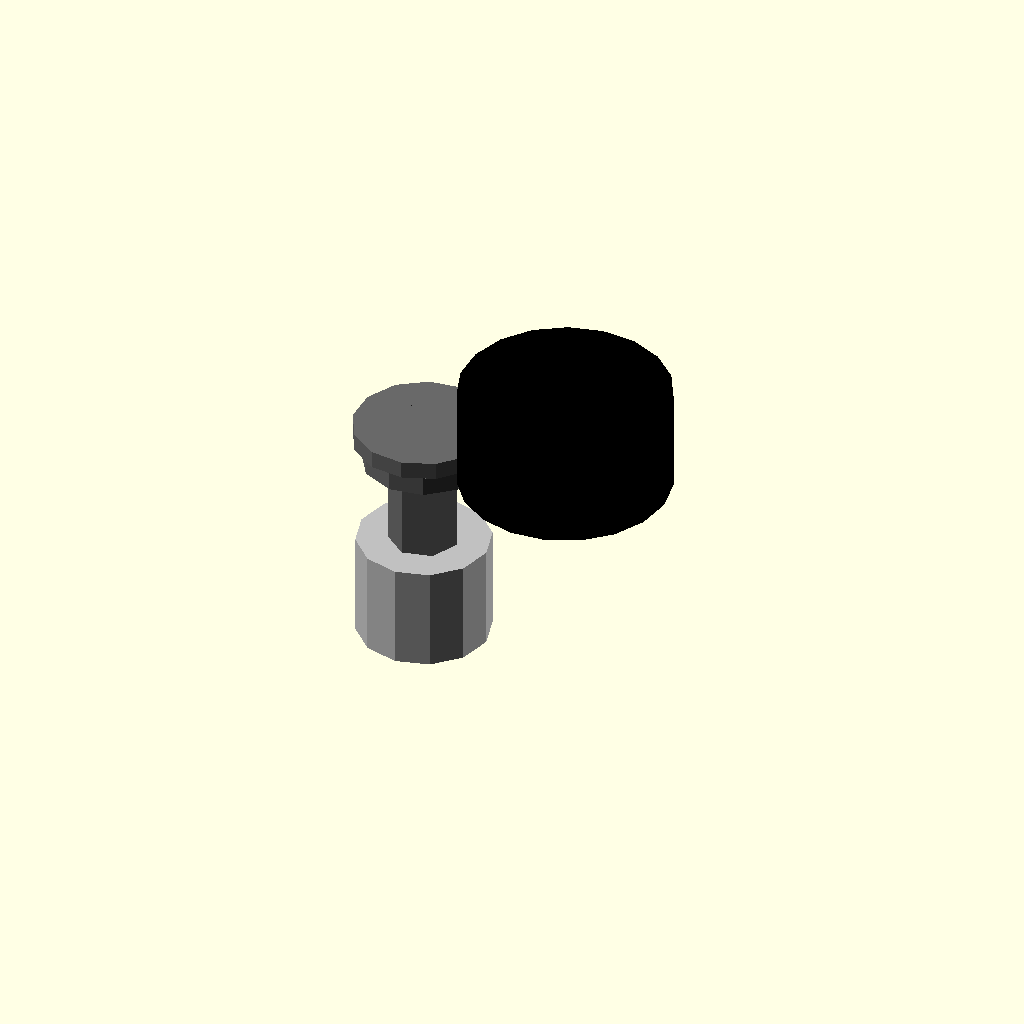
Cell 1: rendered with the file's own defaults.
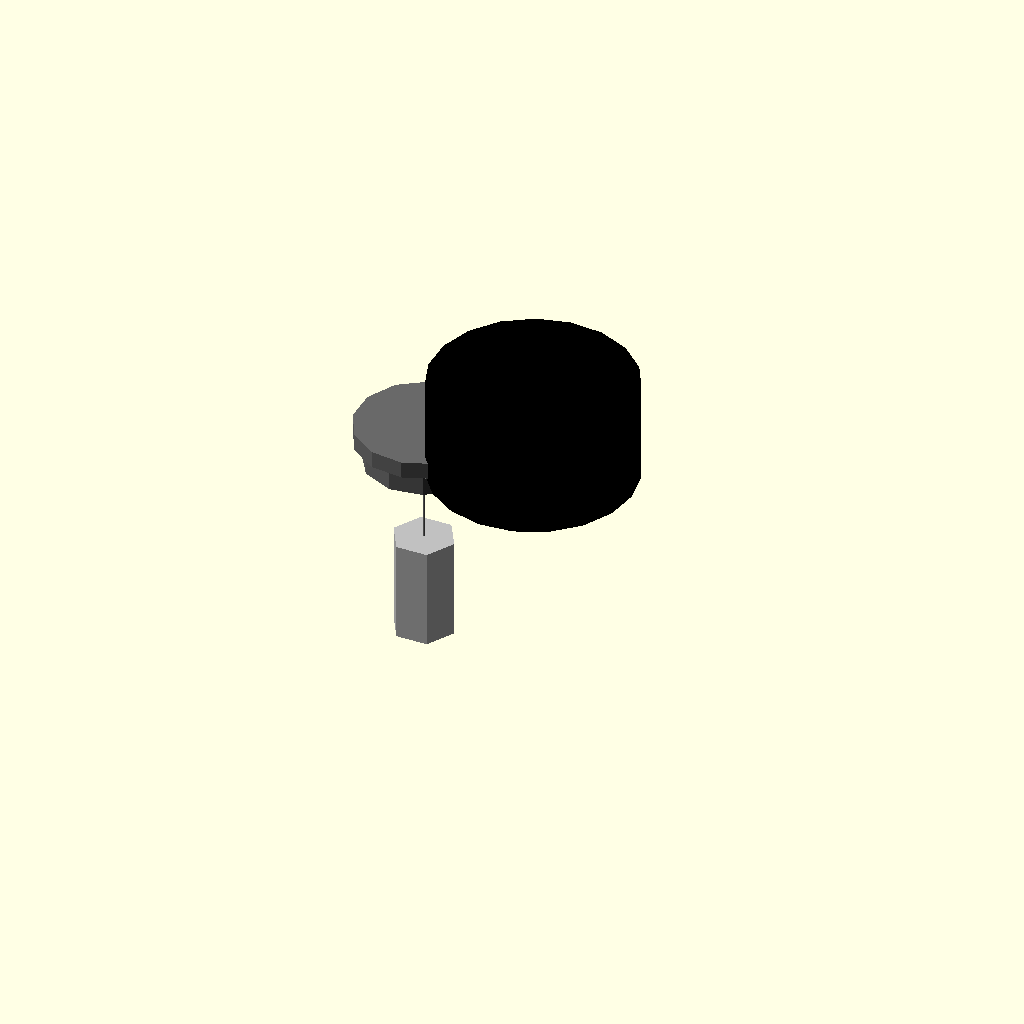
Cell 2: shaft_diameter_mm = 0.1 (everything else at default).
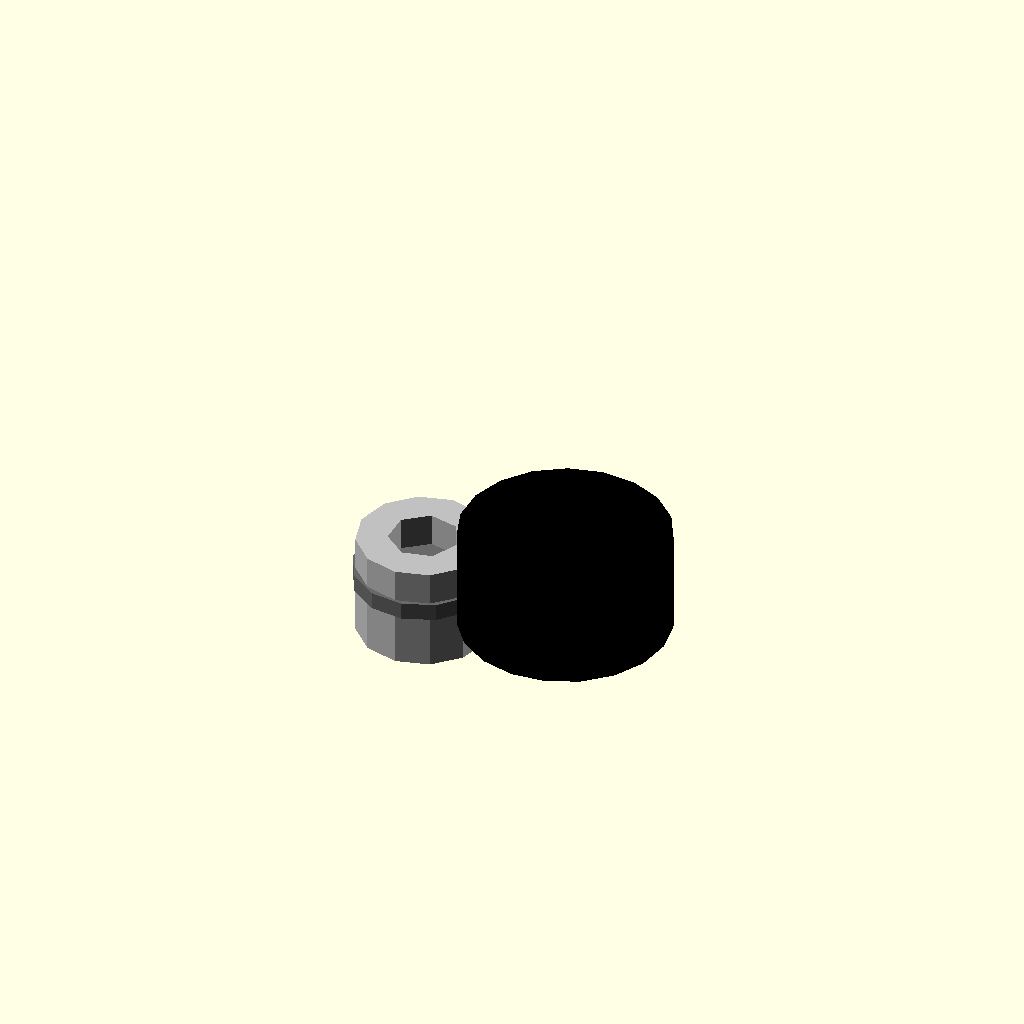
Cell 3: length_mm = 0.5 (everything else at default).
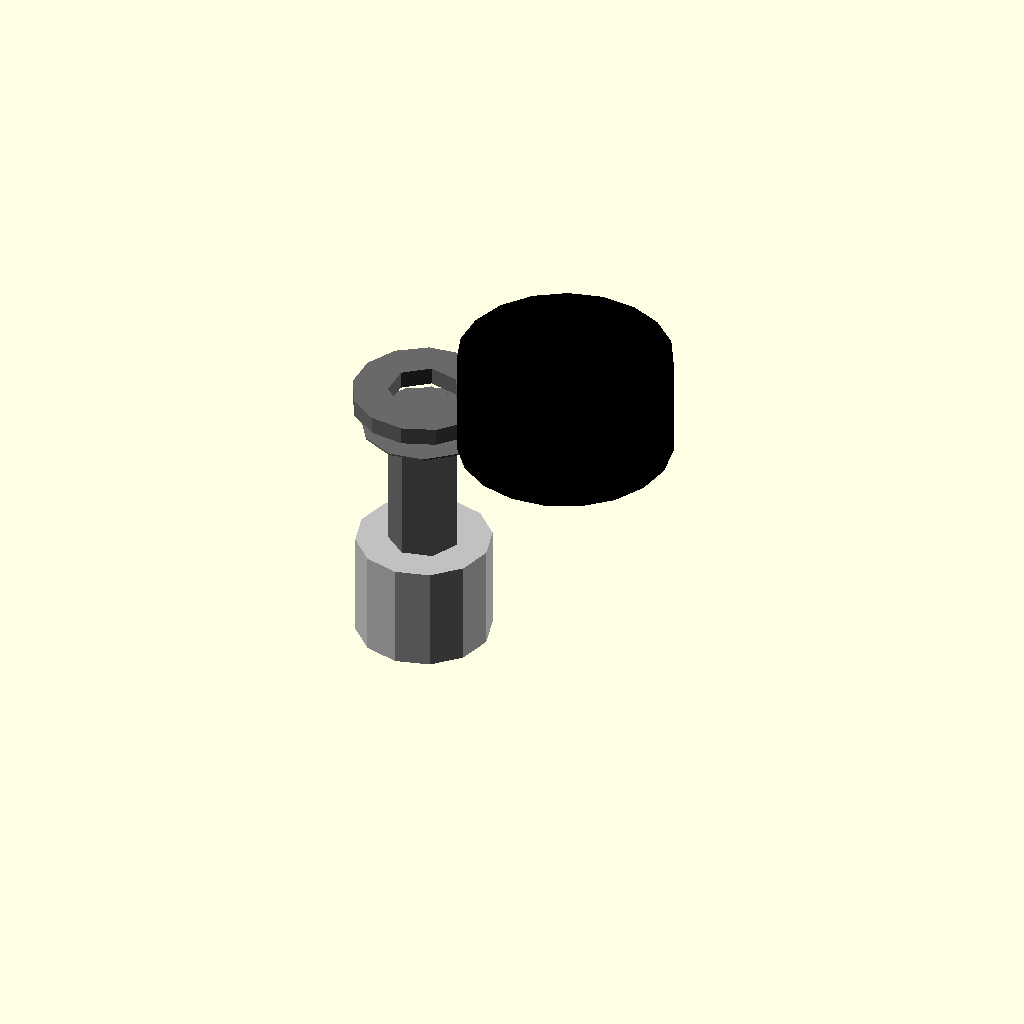
Cell 4: the same model with head_height_mm = 0.1.
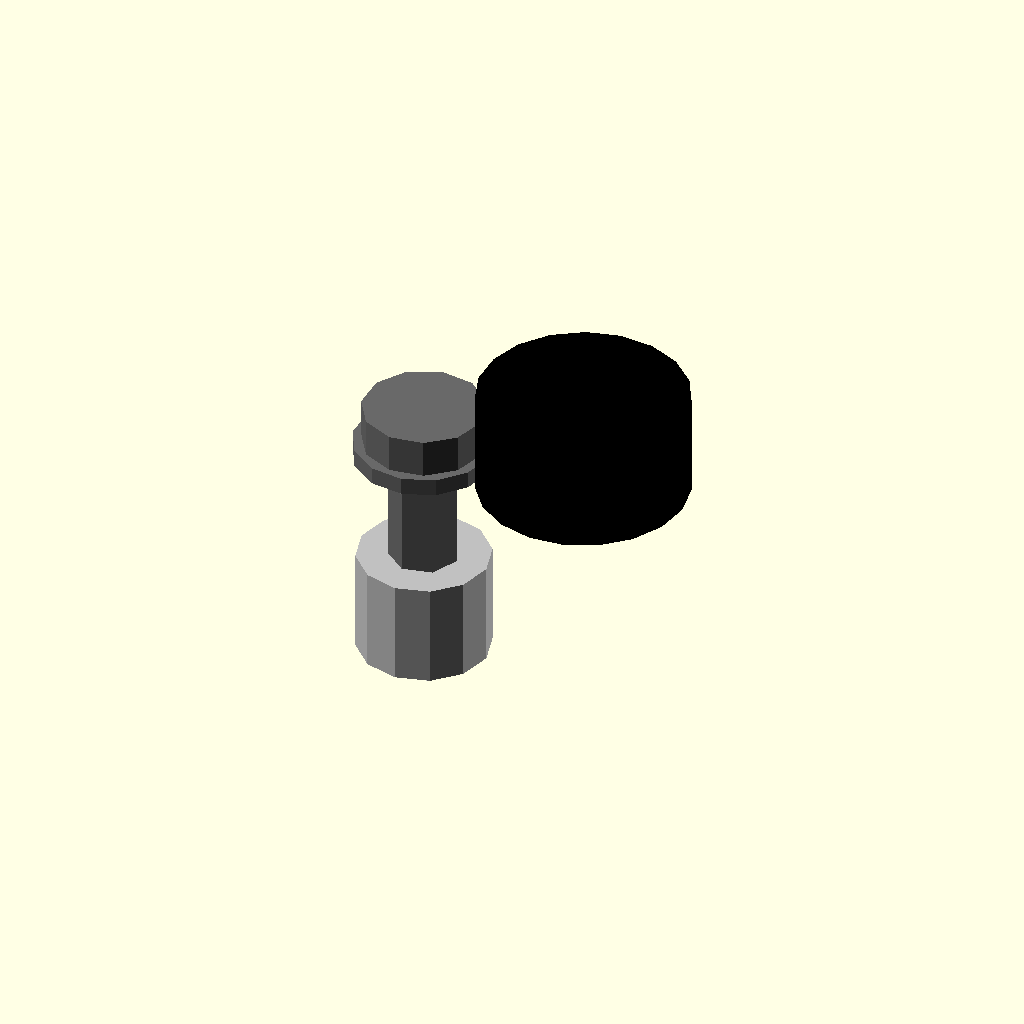
Cell 5: the same model with overlap_mm = 0.1.
One fixed orthographic camera (rotation 55°, 0°, 25°; colour scheme Cornfield) for every cell.
The OpenSCAD source (results/nopscadlib/ablations/no_multiview/scad/screw__M3_shoulder_screw.scad):
// Parameters
shaft_diameter_mm = 4.0; //[2.0:8.0:0.1]
length_mm = 10.0; //[5.0:20.0:0.5]
head_diameter_mm = 7.0; //[3.5:14.0:0.1]
head_height_mm = 2.4; //[1.2:4.8:0.1]
overlap_mm = 1.2; //[0.5:2.0:0.1]  // use 1-2mm to guarantee connection

washer_outer_diameter_mm = 8.0; //[4.0:16.0:0.1]
washer_thickness_mm = 1.0; //[0.5:2.0:0.1]

spacer_height_mm = 6.0; //[3.0:12.0:0.5]
spacer_wall_mm = 1.8; //[0.9:3.6:0.1]

buzzer_diameter_mm = 12.0; //[6.0:24.0:0.5]
buzzer_height_mm = 6.0; //[3.0:12.0:0.5]

// Derived
shaft_len_mm = length_mm - head_height_mm;

// Radii
shaft_r = shaft_diameter_mm/2;
head_r  = head_diameter_mm/2;
washer_r = washer_outer_diameter_mm/2;

spacer_outer_r = shaft_r + spacer_wall_mm;
buzzer_r = buzzer_diameter_mm/2;

// Z positions (centered primitives), with guaranteed overlaps
z_shaft_center  = shaft_len_mm/2;                                  // shaft spans [0 .. shaft_len]
z_head_center   = shaft_len_mm + head_height_mm/2 - overlap_mm;     // overlaps into shaft
z_washer_center = shaft_len_mm - washer_thickness_mm/2 + overlap_mm;// overlaps into shaft (under head)
z_spacer_center = -spacer_height_mm/2 + overlap_mm;                // overlaps into shaft at z=0

// Buzzer attachment: ensure it intersects BOTH spacer and screw assembly.
// 1) Radial overlap into spacer wall
buzzer_attach_overlap_mm = overlap_mm;
buzzer_center_x = spacer_outer_r + buzzer_r - buzzer_attach_overlap_mm;

// 2) Vertical overlap into washer/head region so it cannot float relative to screw
// Place buzzer so its bottom slightly intersects the washer top (or head underside).
// Washer top Z = (z_washer_center + washer_thickness/2)
z_washer_top = z_washer_center + washer_thickness_mm/2;
z_buzzer_center = z_washer_top + buzzer_height_mm/2 - overlap_mm;

// Screw and Washer - complete geometry
module screw_and_washer() {
  // Shaft
  translate([0, 0, z_shaft_center])
    cylinder(h=shaft_len_mm, r=shaft_r, center=true);

  // Head (overlaps shaft)
  translate([0, 0, z_head_center])
    cylinder(h=head_height_mm, r=head_r, center=true);

  // Washer (overlaps shaft)
  difference() {
    translate([0, 0, z_washer_center])
      cylinder(h=washer_thickness_mm, r=washer_r, center=true);
    translate([0, 0, z_washer_center])
      cylinder(h=washer_thickness_mm + 2*overlap_mm, r=shaft_r, center=true);
  }
}

// PCB Spacer - complete geometry (overlaps shaft at z=0)
module pcb_spacer() {
  difference() {
    translate([0, 0, z_spacer_center])
      cylinder(h=spacer_height_mm, r=spacer_outer_r, center=true);
    translate([0, 0, z_spacer_center])
      cylinder(h=spacer_height_mm + 2*overlap_mm, r=shaft_r, center=true);
  }
}

// Buzzer - attached with radial overlap into spacer AND vertical overlap into washer/head
module buzzer() {
  translate([buzzer_center_x, 0, z_buzzer_center])
    cylinder(h=buzzer_height_mm, r=buzzer_r, center=true);
}

// Assembly (single connected solid)
module assembly() {
  union() {
    // Colors kept for preview; union ensures one connected solid
    color("DimGray") screw_and_washer();
    color("Silver")  pcb_spacer();
    color("Black")   buzzer();
  }
}

assembly();
Customizer parameters (derived from the source; name, type, default, range or options):
shaft_diameter_mm: number, default 4, range 0.1 to 2, step 8
length_mm: number, default 10, range 0.5 to 5, step 20
head_diameter_mm: number, default 7, range 0.1 to 3.5, step 14
head_height_mm: number, default 2.4, range 0.1 to 1.2, step 4.8
overlap_mm: number, default 1.2, range 0.1 to 0.5, step 2
washer_outer_diameter_mm: number, default 8, range 0.1 to 4, step 16
washer_thickness_mm: number, default 1, range 0.1 to 0.5, step 2
spacer_height_mm: number, default 6, range 0.5 to 3, step 12
spacer_wall_mm: number, default 1.8, range 0.1 to 0.9, step 3.6
buzzer_diameter_mm: number, default 12, range 0.5 to 6, step 24
buzzer_height_mm: number, default 6, range 0.5 to 3, step 12
